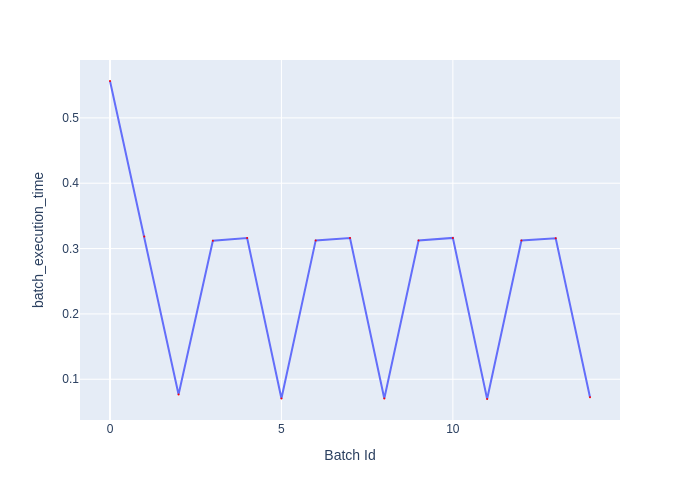

Values plotted in this chart, from the file beside it:
Batch Id, batch_execution_time
0, 0.5565
1, 0.3184
2, 0.07669
3, 0.312
4, 0.3162
5, 0.07058
6, 0.3125
7, 0.316
8, 0.07055
9, 0.3124
10, 0.3163
11, 0.06978
12, 0.3123
13, 0.3156
14, 0.07256
